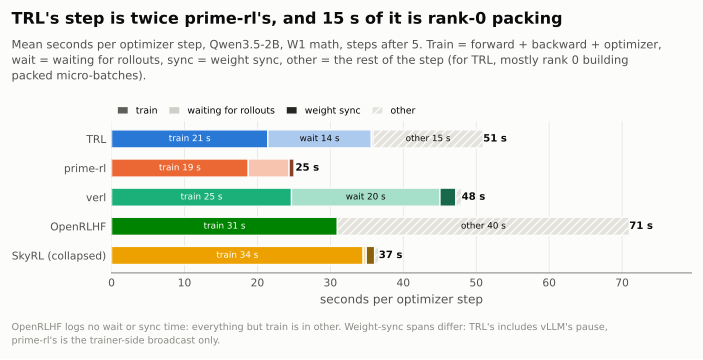

The file beside this chart, header and first rows:
lib, run_id, step_time, train, wait, sync, other, logged, n_steps
trl, trl-w1-S-shared-builtin-365436, 50.96, 21.43, 14.19, 0.22, 15.12, {'train': True, 'wait': True, 'sync': Tr…, 195
prime-rl, prime-rl-w1-S-shared-builtin-365448, 25.23, 18.74, 5.6, 0.71, 0.17, {'train': True, 'wait': True, 'sync': Tr…, 195
verl, verl-w1-S-shared-370023, 48.0, 24.67, 20.36, 2.18, 0.79, {'train': True, 'wait': True, 'sync': Tr…, 195
openrlhf, openrlhf-w1-S-shared-364905, 71.0, 30.98, 0.0, 0.0, 40.01, {'train': True, 'wait': False, 'sync': F…, 195
skyrl, skyrl-w1-S-shared-364970, 36.64, 34.5, 0.42, 1.15, 0.57, {'train': True, 'wait': True, 'sync': Tr…, 195
